10-way image classification set "hybrid-database" from GitHub (EnzoN7/Image-classification-Database); label vocabulary: apples, bananas, coconuts, grapes, lemons, limes, mangos, oranges, pineapples, tomatoes.

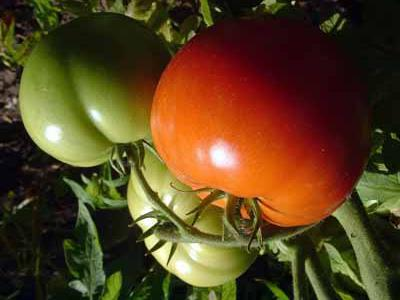
Label: tomatoes

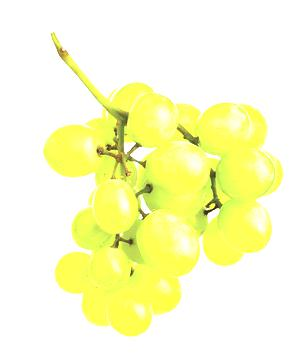
Label: grapes

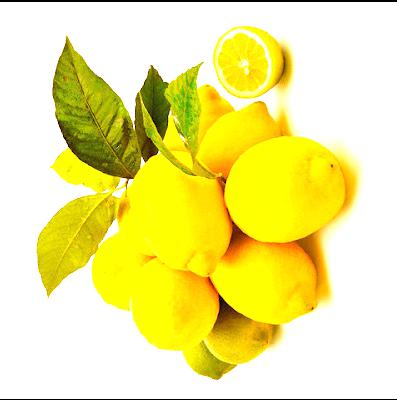
Label: lemons

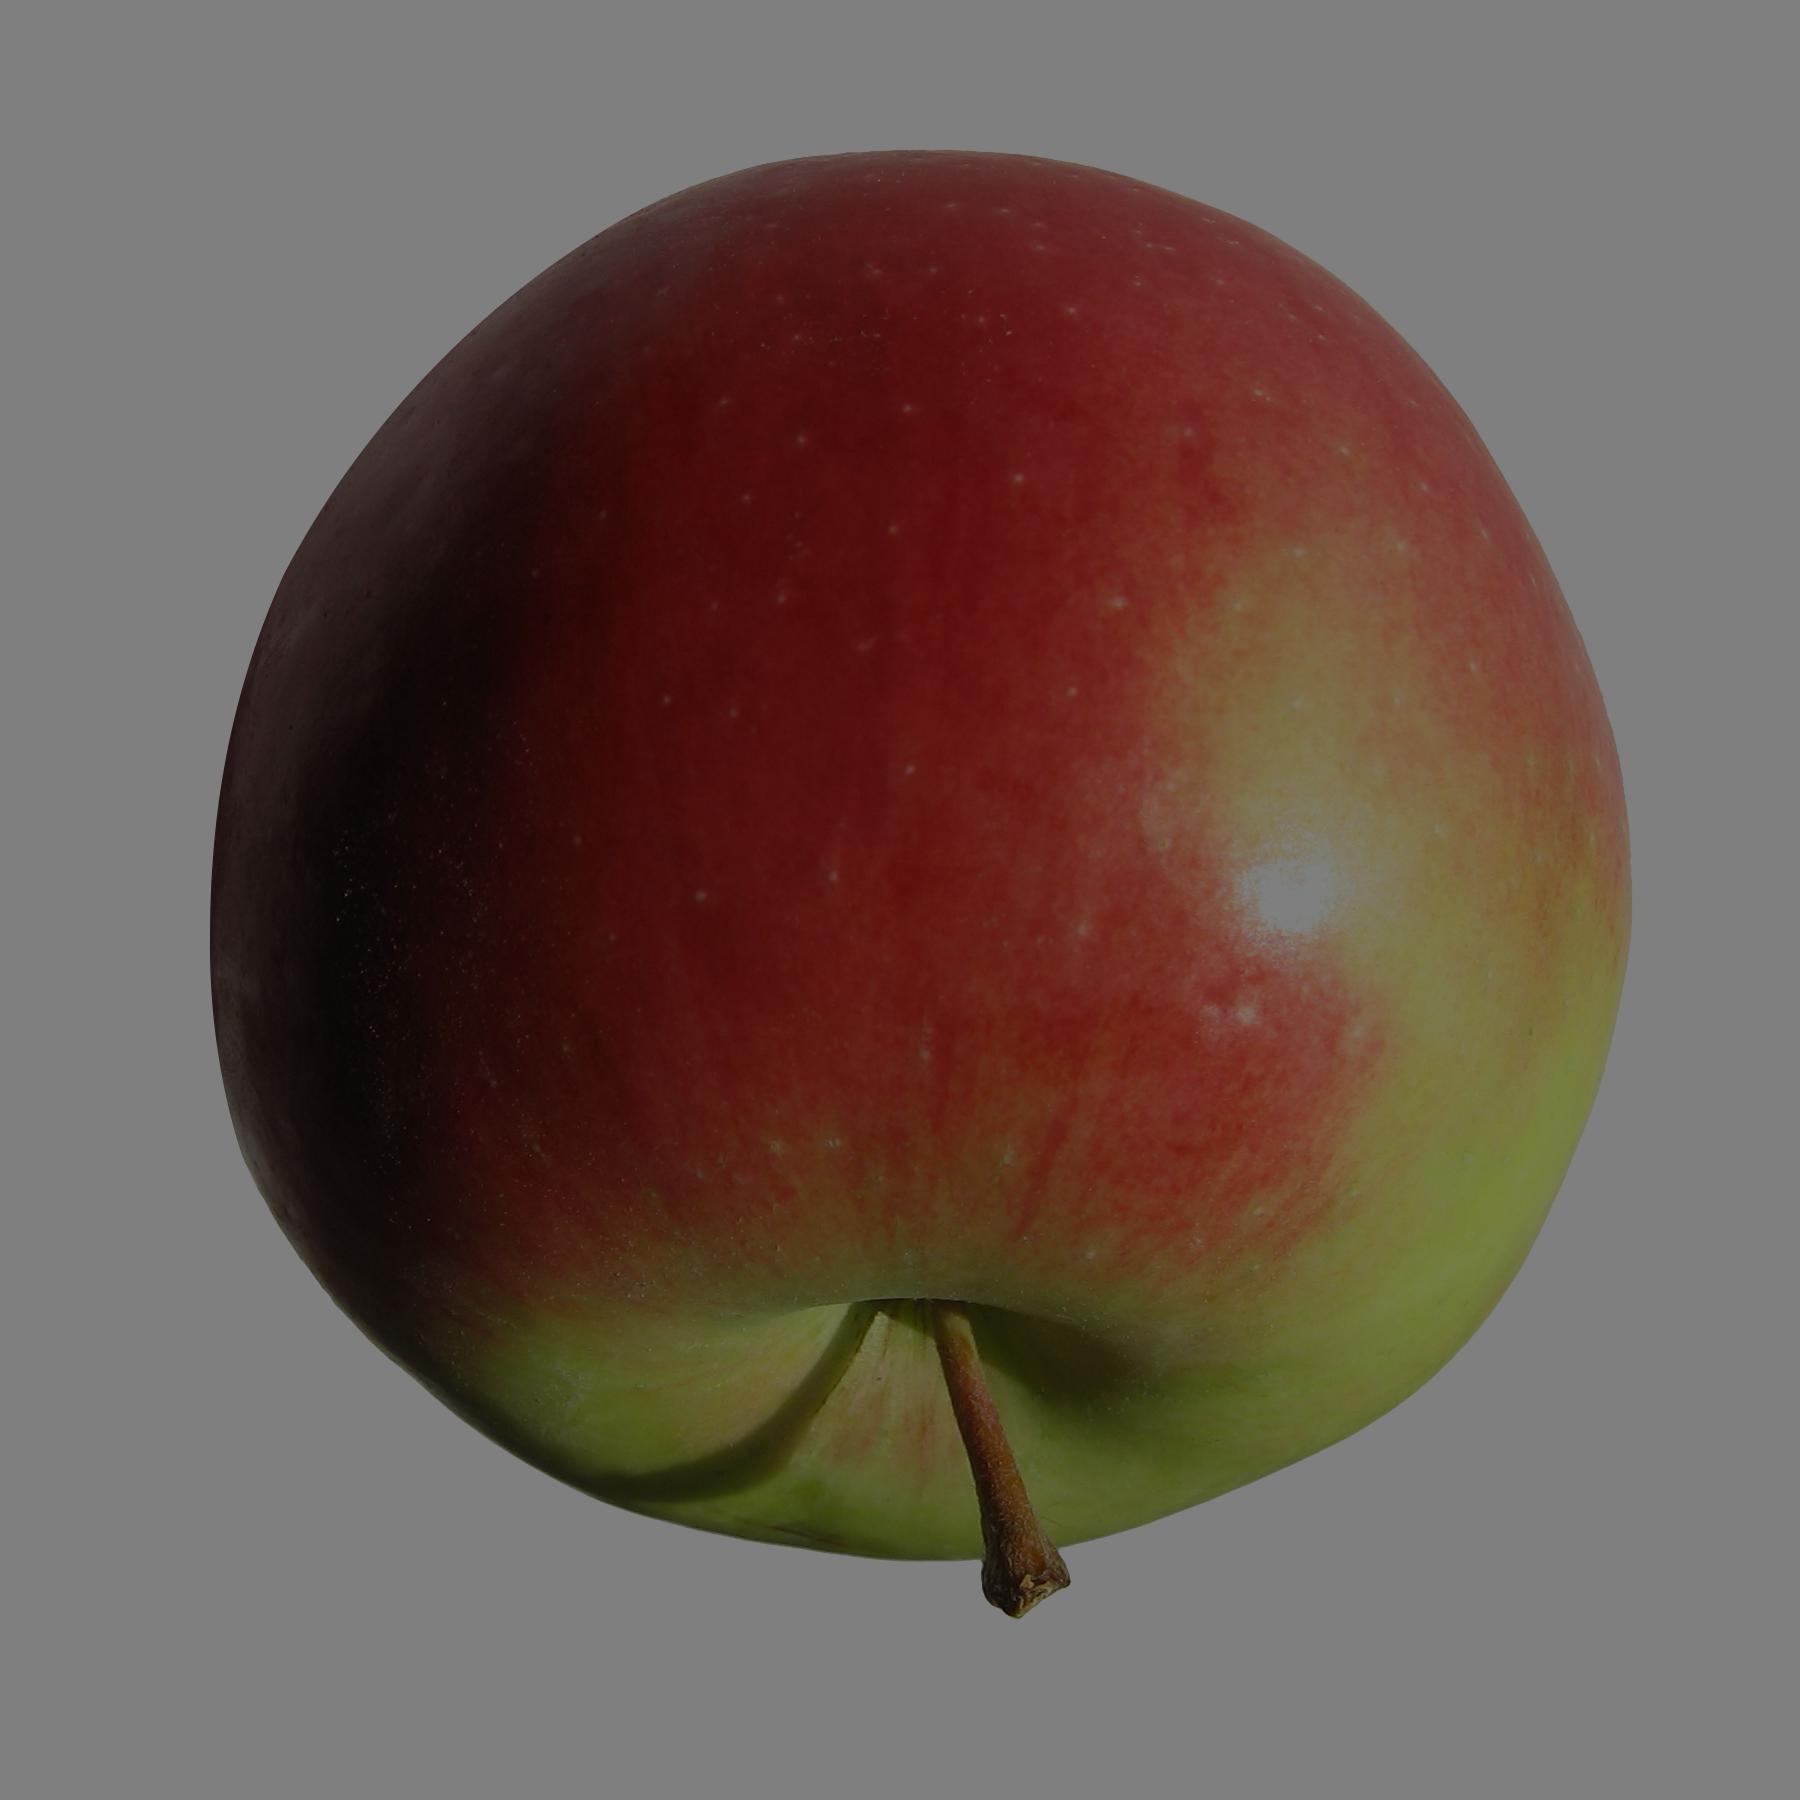
Label: apples

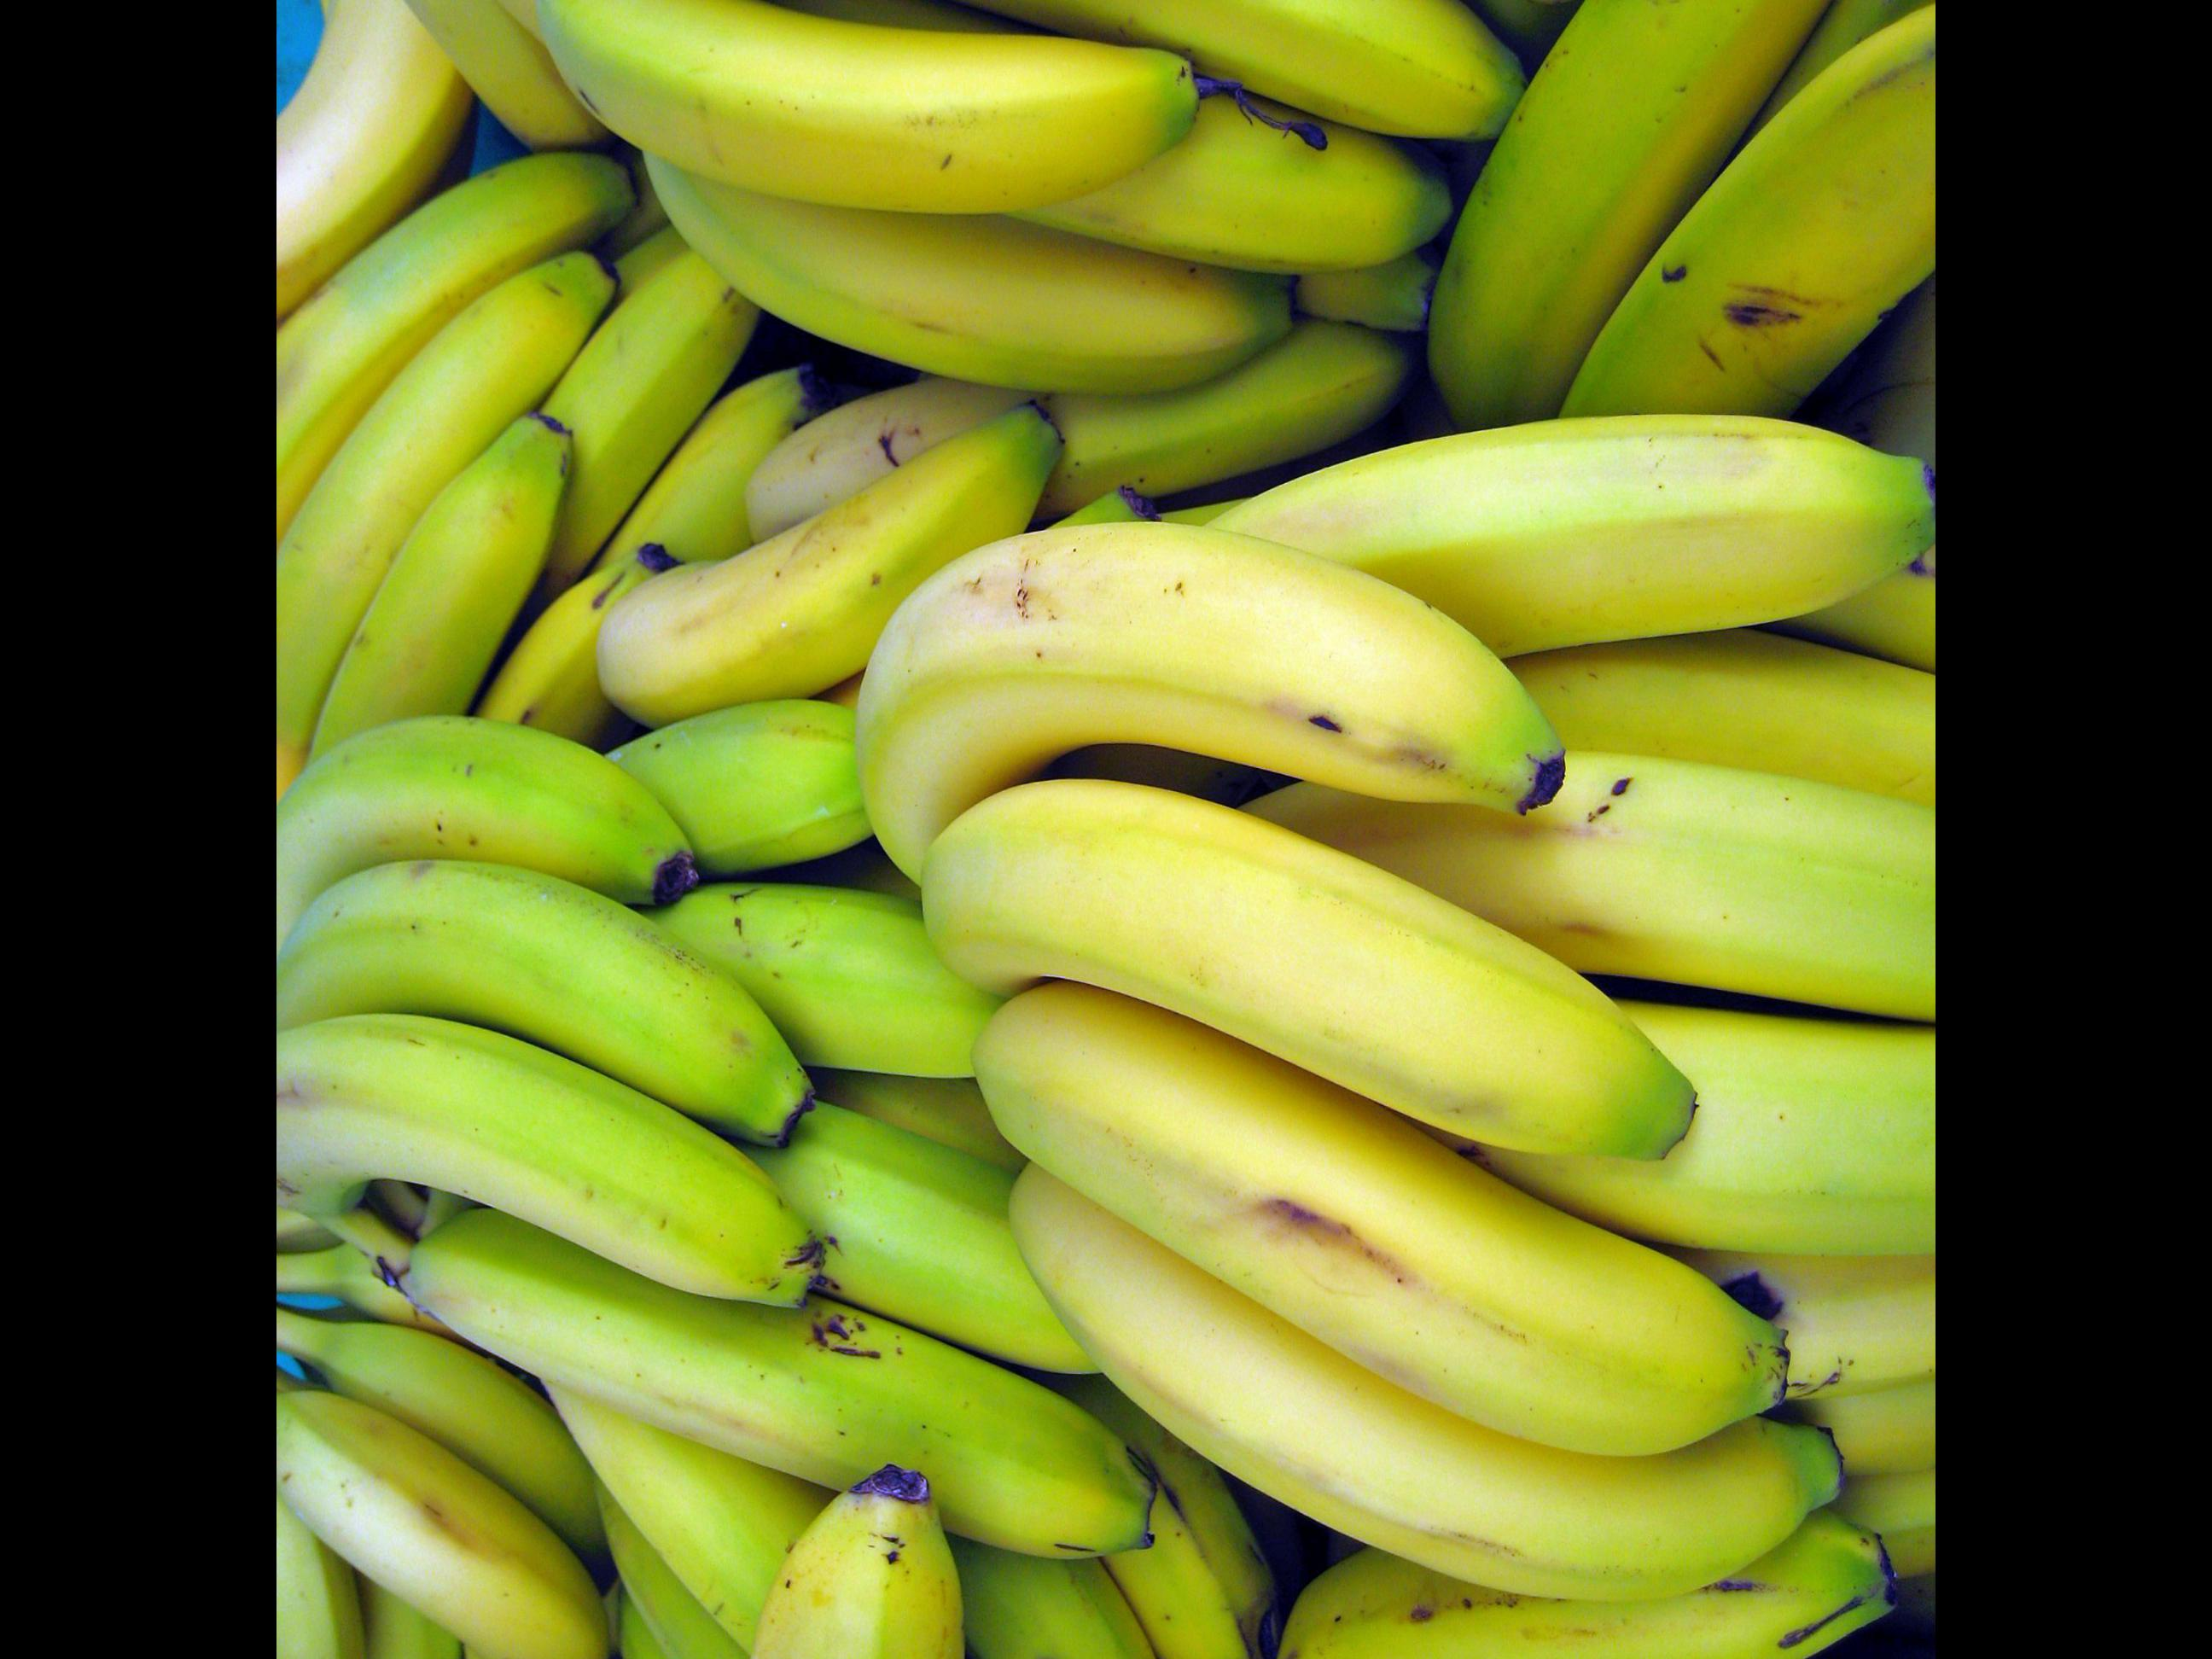
Label: bananas

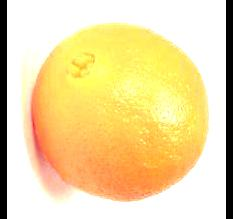
Label: oranges
